Photos from the image-classification dataset "datasets" in the GitHub repository ncwillis/Computer-Vision---Hand-Gesture-Recognition. Its 6 classes are: fist, ok train, peace, rad, thumbs up, wave.

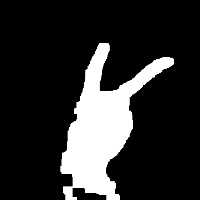
Label: peace

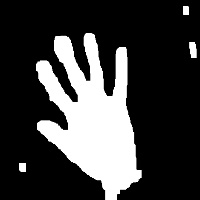
Label: wave

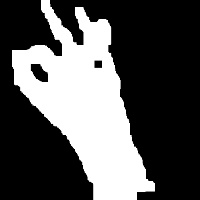
Label: ok train

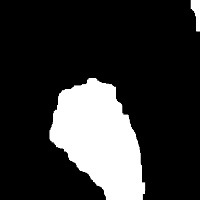
Label: fist

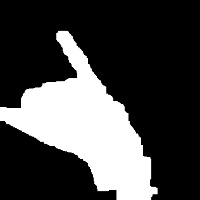
Label: rad

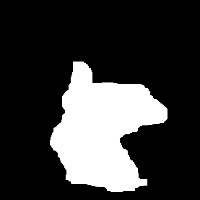
Label: thumbs up
